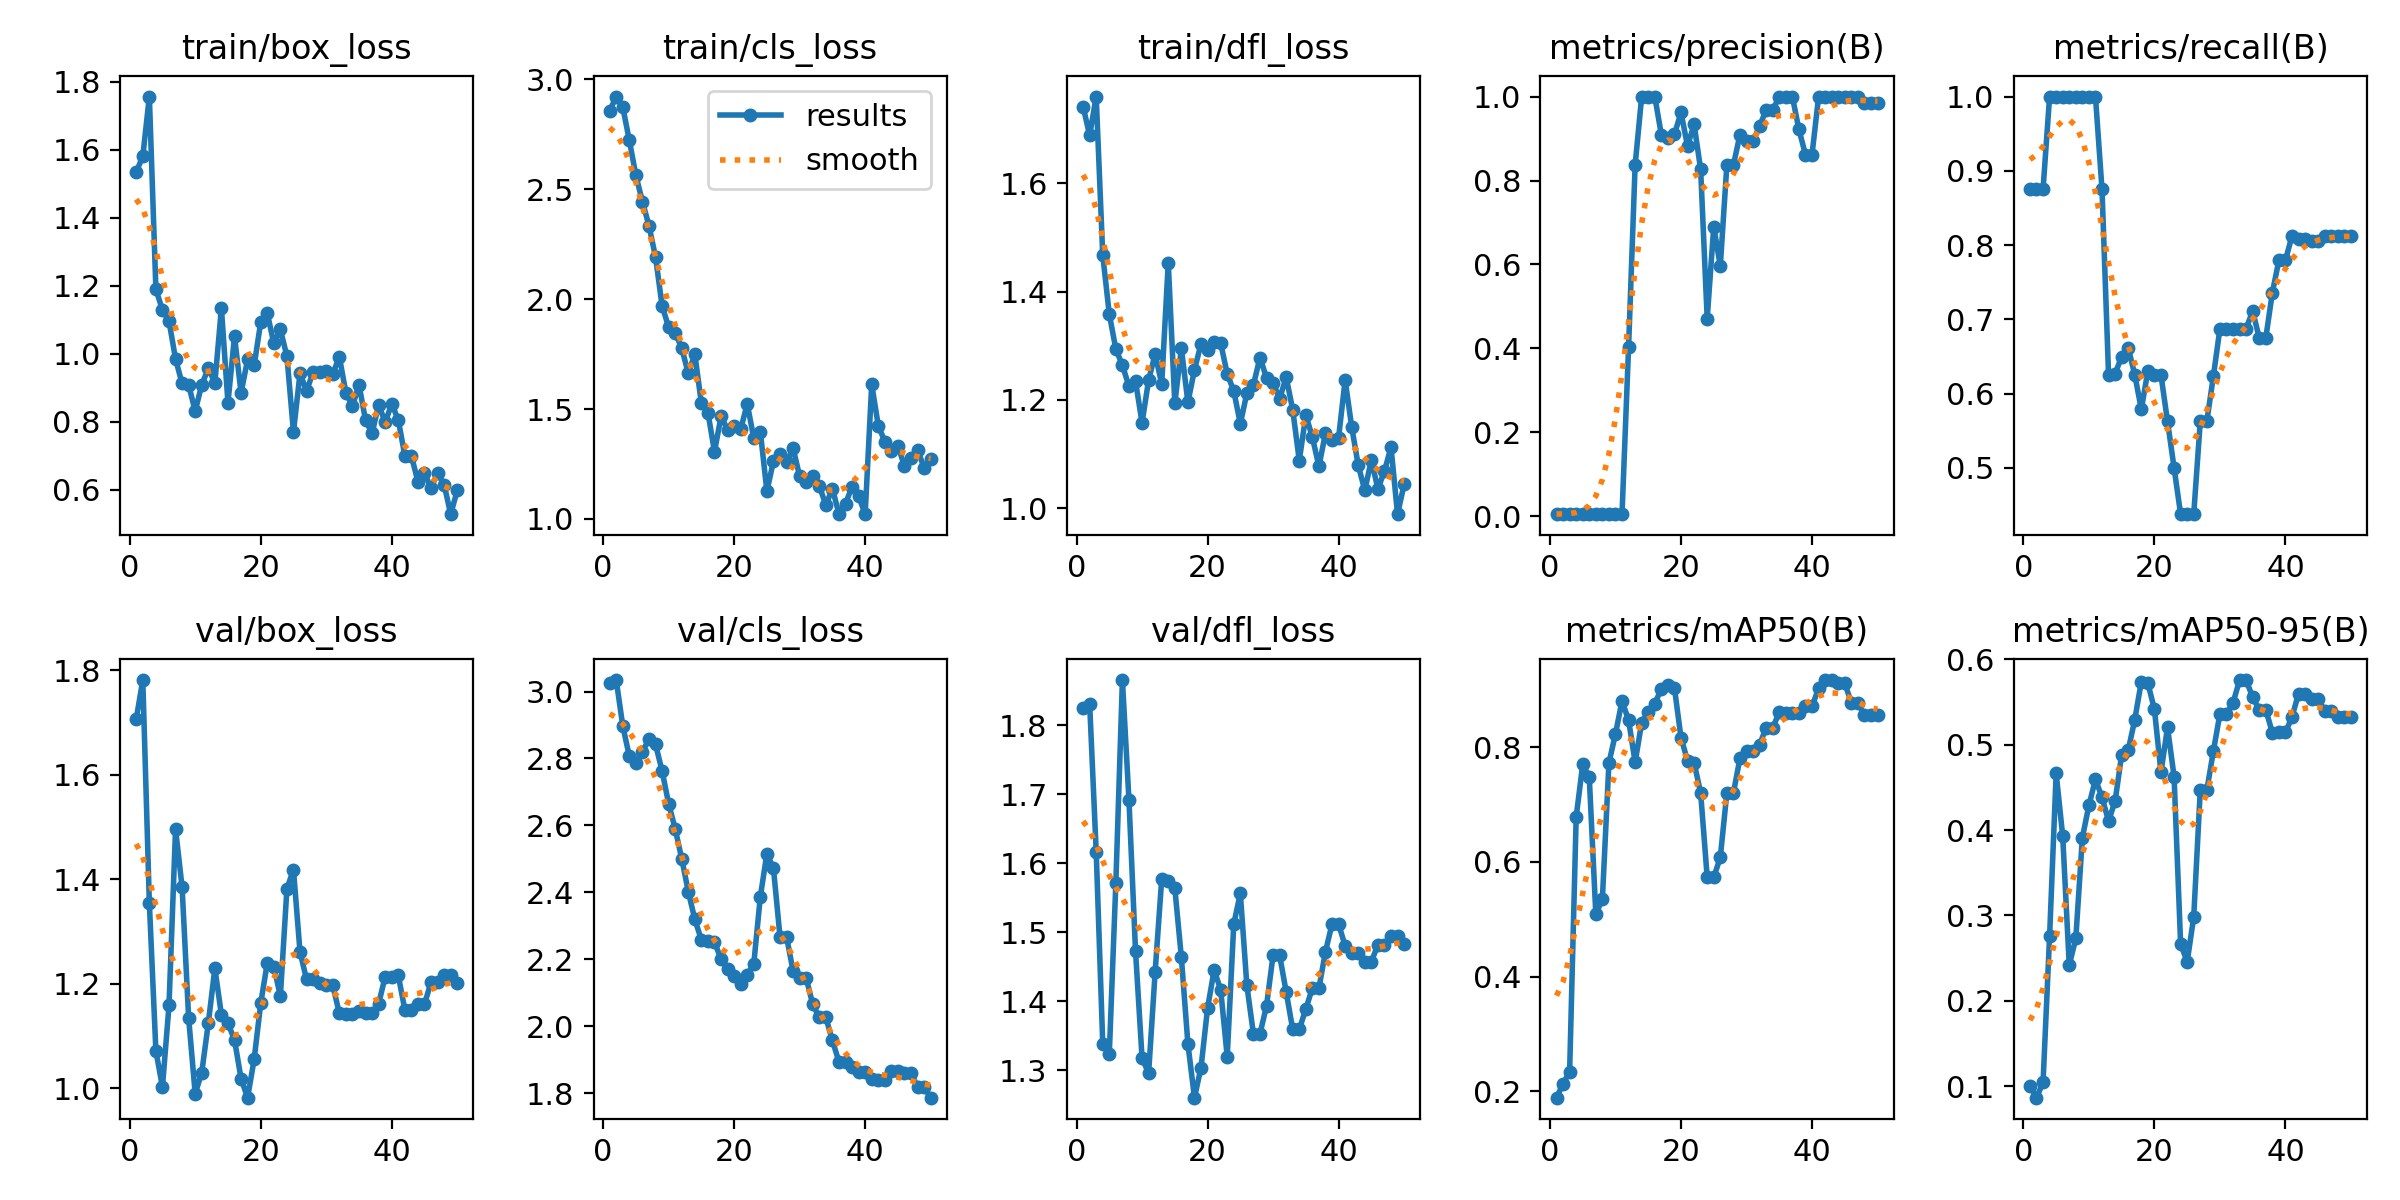

Data behind this chart, as committed beside it:
epoch, time, train/box_loss, train/cls_loss, train/dfl_loss, metrics/precision(B), metrics/recall(B), metrics/mAP50(B), metrics/mAP50-95(B), val/box_loss, val/cls_loss, val/dfl_loss, lr/pg0, lr/pg1, lr/pg2
1, 1.455, 1.534, 2.856, 1.741, 0.00519, 0.875, 0.1891, 0.1004, 1.707, 3.027, 1.826, 2e-05, 2e-05, 2e-05
2, 2.272, 1.581, 2.921, 1.688, 0.00519, 0.875, 0.2135, 0.08652, 1.781, 3.034, 1.832, 5.8812e-05, 5.8812e-05, 5.8812e-05
3, 3.089, 1.756, 2.872, 1.76, 0.00519, 0.875, 0.2342, 0.1043, 1.355, 2.897, 1.617, 9.604e-05, 9.604e-05, 9.604e-05
4, 3.967, 1.189, 2.722, 1.467, 0.00593, 1, 0.678, 0.2759, 1.071, 2.807, 1.338, 0.0001317, 0.0001317, 0.0001317
5, 4.794, 1.128, 2.562, 1.358, 0.00593, 1, 0.7701, 0.4663, 1.002, 2.787, 1.324, 0.0001657, 0.0001657, 0.0001657
6, 8.71, 1.096, 2.443, 1.294, 0.00593, 1, 0.7473, 0.393, 1.158, 2.82, 1.572, 0.0001982, 0.0001982, 0.0001982
7, 9.615, 0.9842, 2.333, 1.264, 0.00593, 1, 0.5084, 0.2418, 1.496, 2.858, 1.866, 0.0002291, 0.0002291, 0.0002291
8, 10.48, 0.9122, 2.191, 1.225, 0.00593, 1, 0.5352, 0.273, 1.385, 2.842, 1.692, 0.0002584, 0.0002584, 0.0002584
9, 11.28, 0.9077, 1.97, 1.235, 0.00593, 1, 0.7724, 0.3909, 1.134, 2.763, 1.473, 0.0002861, 0.0002861, 0.0002861
10, 12.08, 0.8309, 1.872, 1.158, 0.00593, 1, 0.8231, 0.4289, 0.9893, 2.665, 1.318, 0.0003123, 0.0003123, 0.0003123
11, 12.88, 0.9087, 1.847, 1.237, 0.00593, 1, 0.8805, 0.4592, 1.03, 2.59, 1.295, 0.0003368, 0.0003368, 0.0003368
12, 13.69, 0.9567, 1.777, 1.285, 0.4034, 0.875, 0.8468, 0.4384, 1.124, 2.5, 1.443, 0.0003598, 0.0003598, 0.0003598
13, 14.48, 0.9143, 1.662, 1.229, 0.8367, 0.625, 0.7736, 0.4105, 1.229, 2.402, 1.577, 0.0003812, 0.0003812, 0.0003812
14, 15.29, 1.133, 1.749, 1.453, 1, 0.6269, 0.8427, 0.4339, 1.141, 2.319, 1.574, 0.000401, 0.000401, 0.000401
15, 16.19, 0.8553, 1.526, 1.194, 1, 0.6495, 0.8612, 0.4882, 1.124, 2.258, 1.564, 0.0004192, 0.0004192, 0.0004192
16, 17, 1.051, 1.483, 1.295, 1, 0.6616, 0.8759, 0.4936, 1.093, 2.255, 1.464, 0.0004359, 0.0004359, 0.0004359
17, 17.81, 0.8847, 1.306, 1.195, 0.9091, 0.6252, 0.9014, 0.5291, 1.018, 2.252, 1.338, 0.0004509, 0.0004509, 0.0004509
18, 18.63, 0.9829, 1.466, 1.256, 0.9024, 0.5787, 0.9088, 0.5738, 0.9817, 2.2, 1.26, 0.0004644, 0.0004644, 0.0004644
19, 19.46, 0.9656, 1.406, 1.303, 0.9097, 0.6304, 0.903, 0.572, 1.055, 2.172, 1.304, 0.0004763, 0.0004763, 0.0004763
20, 20.27, 1.092, 1.421, 1.292, 0.9624, 0.625, 0.8165, 0.5414, 1.162, 2.151, 1.39, 0.0004866, 0.0004866, 0.0004866
21, 21.09, 1.119, 1.408, 1.307, 0.882, 0.625, 0.7763, 0.4675, 1.239, 2.125, 1.445, 0.0004953, 0.0004953, 0.0004953
22, 21.88, 1.03, 1.524, 1.305, 0.9338, 0.5625, 0.773, 0.5202, 1.232, 2.154, 1.417, 0.0005024, 0.0005024, 0.0005024
23, 22.68, 1.071, 1.367, 1.248, 0.8265, 0.5, 0.72, 0.4626, 1.176, 2.187, 1.32, 0.000508, 0.000508, 0.000508
24, 23.5, 0.9924, 1.397, 1.217, 0.471, 0.4375, 0.5732, 0.2668, 1.382, 2.387, 1.512, 0.0005119, 0.0005119, 0.0005119
25, 24.33, 0.7694, 1.126, 1.156, 0.6901, 0.4375, 0.5728, 0.2455, 1.418, 2.516, 1.556, 0.0005143, 0.0005143, 0.0005143
26, 25.12, 0.9424, 1.263, 1.212, 0.5963, 0.4375, 0.608, 0.2981, 1.261, 2.472, 1.423, 0.0005151, 0.0005151, 0.0005151
27, 25.93, 0.8895, 1.293, 1.228, 0.8367, 0.5625, 0.7201, 0.4467, 1.208, 2.267, 1.353, 0.0005143, 0.0005143, 0.0005143
28, 26.72, 0.9468, 1.258, 1.278, 0.8367, 0.5625, 0.7201, 0.4467, 1.208, 2.267, 1.353, 0.0005119, 0.0005119, 0.0005119
29, 27.53, 0.9469, 1.322, 1.241, 0.9088, 0.6233, 0.7805, 0.4923, 1.201, 2.164, 1.393, 0.000508, 0.000508, 0.000508
30, 28.34, 0.9486, 1.194, 1.232, 0.8936, 0.6875, 0.7939, 0.5361, 1.197, 2.144, 1.467, 0.0005024, 0.0005024, 0.0005024
31, 29.14, 0.9406, 1.168, 1.202, 0.8936, 0.6875, 0.7939, 0.5361, 1.197, 2.144, 1.467, 0.0004953, 0.0004953, 0.0004953
32, 29.94, 0.9907, 1.197, 1.242, 0.9299, 0.6875, 0.8045, 0.5488, 1.143, 2.065, 1.413, 0.0004866, 0.0004866, 0.0004866
33, 30.73, 0.8854, 1.15, 1.182, 0.9678, 0.6875, 0.8336, 0.5756, 1.142, 2.026, 1.359, 0.0004763, 0.0004763, 0.0004763
34, 31.51, 0.845, 1.064, 1.088, 0.9678, 0.6875, 0.8336, 0.5756, 1.142, 2.026, 1.359, 0.0004644, 0.0004644, 0.0004644
35, 32.31, 0.9091, 1.138, 1.172, 1, 0.7113, 0.8606, 0.5554, 1.148, 1.957, 1.389, 0.000451, 0.000451, 0.000451
36, 33.13, 0.8041, 1.024, 1.131, 1, 0.6748, 0.8588, 0.541, 1.144, 1.894, 1.419, 0.0004359, 0.0004359, 0.0004359
37, 33.92, 0.7652, 1.07, 1.077, 1, 0.6748, 0.8588, 0.541, 1.144, 1.894, 1.419, 0.0004193, 0.0004193, 0.0004193
38, 34.71, 0.8502, 1.147, 1.139, 0.9216, 0.7358, 0.8591, 0.514, 1.161, 1.879, 1.472, 0.0004011, 0.0004011, 0.0004011
39, 35.57, 0.7979, 1.104, 1.126, 0.8616, 0.7793, 0.8708, 0.5143, 1.214, 1.864, 1.512, 0.0003813, 0.0003813, 0.0003813
40, 36.33, 0.8523, 1.022, 1.13, 0.8616, 0.7793, 0.8708, 0.5143, 1.214, 1.864, 1.512, 0.0003599, 0.0003599, 0.0003599
41, 37.87, 0.8047, 1.612, 1.237, 0.9989, 0.8125, 0.9023, 0.5324, 1.216, 1.843, 1.48, 0.000337, 0.000337, 0.000337
42, 39, 0.6999, 1.424, 1.15, 1, 0.8086, 0.9168, 0.5596, 1.15, 1.838, 1.471, 0.0003124, 0.0003124, 0.0003124
43, 39.76, 0.6989, 1.352, 1.079, 1, 0.8086, 0.9168, 0.5596, 1.15, 1.838, 1.471, 0.0002863, 0.0002863, 0.0002863
44, 43.58, 0.6236, 1.307, 1.033, 1, 0.805, 0.9114, 0.5536, 1.161, 1.865, 1.457, 0.0002586, 0.0002586, 0.0002586
45, 44.37, 0.648, 1.334, 1.089, 1, 0.805, 0.9114, 0.5536, 1.161, 1.865, 1.457, 0.0002293, 0.0002293, 0.0002293
46, 45.16, 0.6044, 1.24, 1.036, 0.998, 0.8125, 0.8773, 0.5393, 1.203, 1.862, 1.482, 0.0001984, 0.0001984, 0.0001984
47, 45.94, 0.6488, 1.275, 1.068, 0.998, 0.8125, 0.8773, 0.5393, 1.203, 1.862, 1.482, 0.0001659, 0.0001659, 0.0001659
48, 46.74, 0.6144, 1.314, 1.113, 0.9843, 0.8125, 0.8559, 0.532, 1.216, 1.818, 1.494, 0.0001319, 0.0001319, 0.0001319
49, 47.59, 0.5277, 1.233, 0.989, 0.9843, 0.8125, 0.8559, 0.532, 1.216, 1.818, 1.494, 9.6224e-05, 9.6224e-05, 9.6224e-05
50, 48.4, 0.5974, 1.274, 1.044, 0.9852, 0.8125, 0.8553, 0.5321, 1.201, 1.786, 1.483, 5.9004e-05, 5.9004e-05, 5.9004e-05
